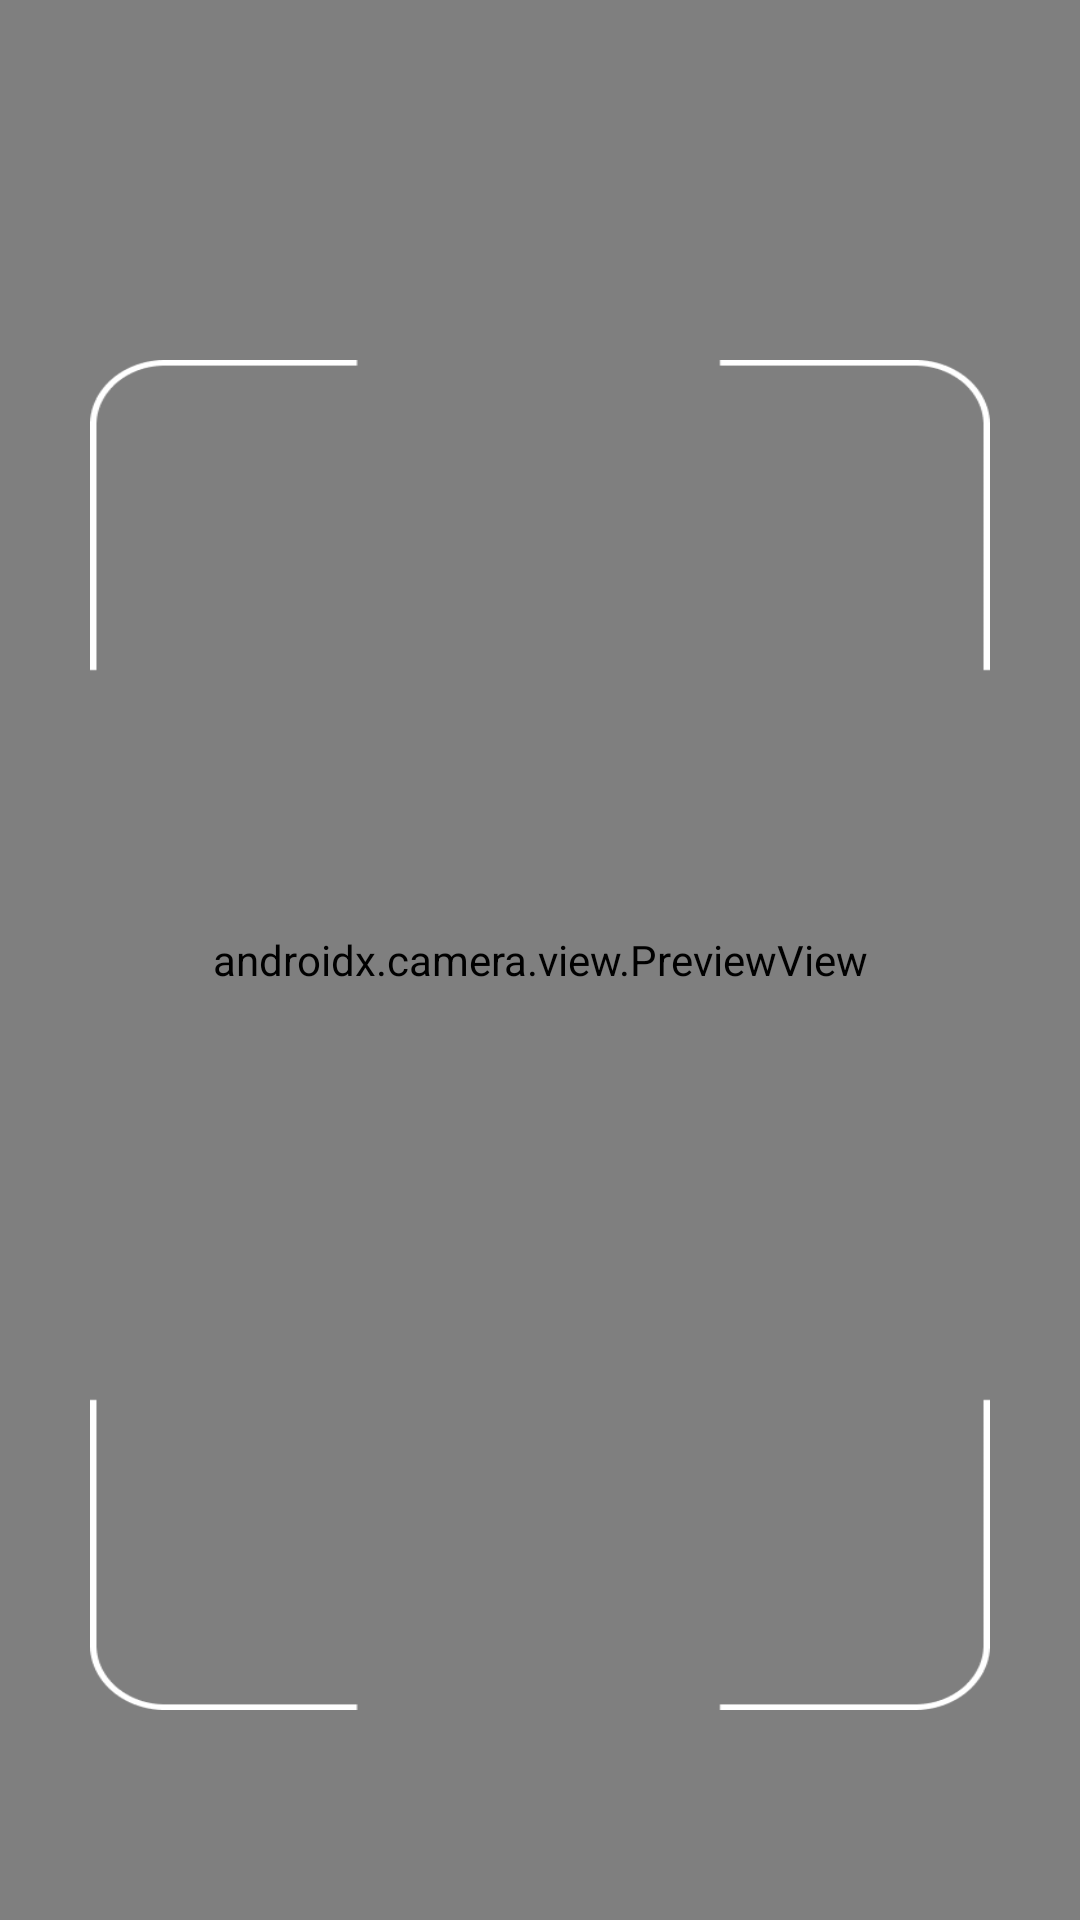

Layout XML and referenced resources for this Android screen:
<!-- AndroidManifest.xml: application theme Theme.CapstoneBangkitV1 -->
<!-- res/layout/activity_camera.xml -->
<?xml version="1.0" encoding="utf-8"?>
<androidx.constraintlayout.widget.ConstraintLayout
    xmlns:android="http://schemas.android.com/apk/res/android"
    xmlns:tools="http://schemas.android.com/tools"
    xmlns:app="http://schemas.android.com/apk/res-auto"
    android:layout_width="match_parent"
    android:layout_height="match_parent"
    tools:context=".camera.CameraActivity">

    <androidx.camera.view.PreviewView
        android:id="@+id/viewFinder"
        android:layout_width="match_parent"
        android:layout_height="match_parent" />

    <ImageView
        android:id="@+id/captureImage"
        android:layout_width="300dp"
        android:layout_height="450dp"
        android:layout_marginTop="120dp"
        android:scaleType="fitXY"
        app:layout_constraintEnd_toEndOf="parent"
        app:layout_constraintStart_toStartOf="parent"
        app:layout_constraintTop_toTopOf="parent"
        app:srcCompat="@drawable/rectangle" />

    <ImageView
        android:id="@+id/switchCamera"
        android:layout_width="40dp"
        android:layout_height="40dp"
        android:layout_marginTop="32dp"
        android:layout_marginEnd="24dp"
        app:layout_constraintEnd_toEndOf="@+id/viewFinder"
        app:layout_constraintTop_toTopOf="parent"
        app:srcCompat="@drawable/baseline_flip_cam" />

    <ImageView
        android:id="@+id/closeCamera"
        android:layout_width="40dp"
        android:layout_height="40dp"
        android:layout_marginStart="24dp"
        android:layout_marginTop="32dp"
        android:clickable="true"
        android:onClick="onClick"
        app:layout_constraintStart_toStartOf="parent"
        app:layout_constraintTop_toTopOf="parent"
        app:srcCompat="@drawable/baseline_close_24" />

    <TextureView
        android:layout_width="match_parent"
        android:layout_height="match_parent"
        android:id="@+id/textureView"/>

    <ImageView
        android:layout_width="match_parent"
        android:layout_height="match_parent"
        android:id="@+id/imageView"/>


</androidx.constraintlayout.widget.ConstraintLayout>
<!-- resources referenced by this layout -->
<resources>
  <!-- drawable rectangle: png bitmap (drawable, 6551 bytes) -->
  <style name="Theme.CapstoneBangkitV1" parent="Theme.MaterialComponents.Light.DarkActionBar">
          
          <item name="colorPrimary">@color/black_second</item>
          <item name="colorPrimaryVariant">@color/purple_700</item>
          <item name="colorOnPrimary">@color/white</item>
          
          <item name="colorSecondary">@color/teal_200</item>
          <item name="colorSecondaryVariant">@color/teal_700</item>
          <item name="colorOnSecondary">@color/black</item>
          
          <item name="android:statusBarColor">?attr/colorPrimaryVariant</item>
          
      </style>
  <color name="black_second">#1C2E4E</color>
  <color name="purple_700">#4F76F7</color>
  <color name="white">#FFFFFFFF</color>
  <color name="teal_200">#FF03DAC5</color>
  <color name="teal_700">#FF018786</color>
  <color name="black">#FF000000</color>
</resources>
